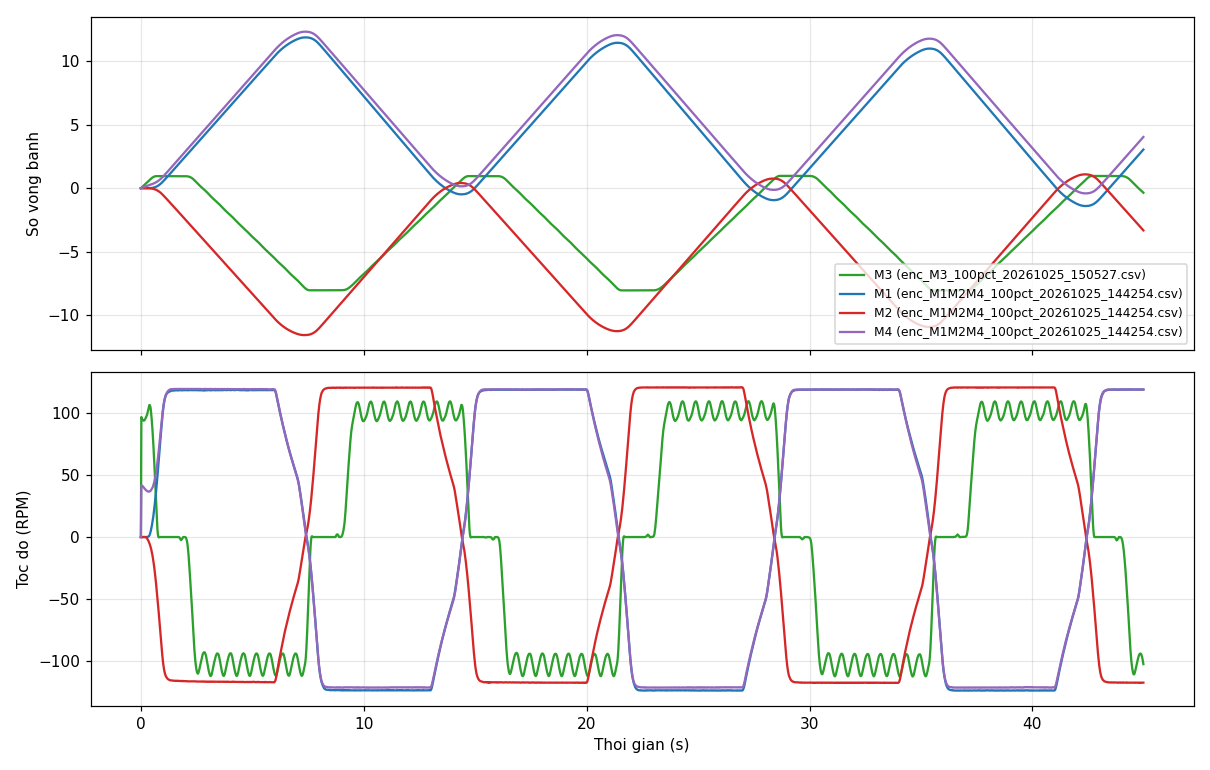

Source data for this figure (header and first rows):
t_ms, motor, dir, E1, E2, E3, E4
75645, 4, 1, 0, 0, 33333, 0
75665, 4, 1, 0, 0, 33461, 0
75685, 4, 1, 0, 0, 33586, 0
75705, 4, 1, 0, 0, 33710, 0
75725, 4, 1, 0, 0, 33834, 0
75745, 4, 1, 0, 0, 33958, 0
75765, 4, 1, 0, 0, 34082, 0
75785, 4, 1, 0, 0, 34207, 0
75805, 4, 1, 0, 0, 34333, 0
75825, 4, 1, 0, 0, 34461, 0
75845, 4, 1, 0, 0, 34589, 0
75865, 4, 1, 0, 0, 34718, 0
75885, 4, 1, 0, 0, 34849, 0
75905, 4, 1, 0, 0, 34981, 0
75925, 4, 1, 0, 0, 35115, 0
75945, 4, 1, 0, 0, 35253, 0
75965, 4, 1, 0, 0, 35392, 0
75985, 4, 1, 0, 0, 35533, 0
76005, 4, 1, 0, 0, 35677, 0
76025, 4, 0, 0, 0, 35819, 0
76045, 4, 0, 0, 0, 35957, 0
76065, 4, 0, 0, 0, 36089, 0
76085, 4, 0, 0, 0, 36217, 0
76105, 4, 0, 0, 0, 36338, 0
76125, 4, 0, 0, 0, 36453, 0
76145, 4, 0, 0, 0, 36560, 0
76165, 4, 0, 0, 0, 36659, 0
76185, 4, 0, 0, 0, 36749, 0
76205, 4, 0, 0, 0, 36829, 0
76225, 4, 0, 0, 0, 36899, 0
76245, 4, 0, 0, 0, 36959, 0
76265, 4, 0, 0, 0, 37007, 0
76285, 4, 0, 0, 0, 37045, 0
76305, 4, 0, 0, 0, 37072, 0
76325, 4, 0, 0, 0, 37087, 0
76345, 4, 0, 0, 0, 37091, 0
76365, 4, 0, 0, 0, 37089, 0
76385, 4, 0, 0, 0, 37089, 0
76405, 4, 0, 0, 0, 37089, 0
76425, 4, 0, 0, 0, 37089, 0
76445, 4, 0, 0, 0, 37089, 0
76465, 4, 0, 0, 0, 37089, 0
76485, 4, 0, 0, 0, 37089, 0
76505, 4, 0, 0, 0, 37089, 0
76525, 4, 0, 0, 0, 37089, 0
76545, 4, 0, 0, 0, 37089, 0
76565, 4, 0, 0, 0, 37089, 0
76585, 4, 0, 0, 0, 37089, 0
76605, 4, 0, 0, 0, 37089, 0
76625, 4, 0, 0, 0, 37089, 0
76645, 4, 0, 0, 0, 37089, 0
76665, 4, 0, 0, 0, 37089, 0
76685, 4, 0, 0, 0, 37089, 0
76705, 4, 0, 0, 0, 37089, 0
76725, 4, 0, 0, 0, 37089, 0
76745, 4, 0, 0, 0, 37089, 0
76765, 4, 0, 0, 0, 37089, 0
76785, 4, 0, 0, 0, 37089, 0
76805, 4, 0, 0, 0, 37089, 0
76825, 4, 0, 0, 0, 37089, 0
... 2,190 more rows
